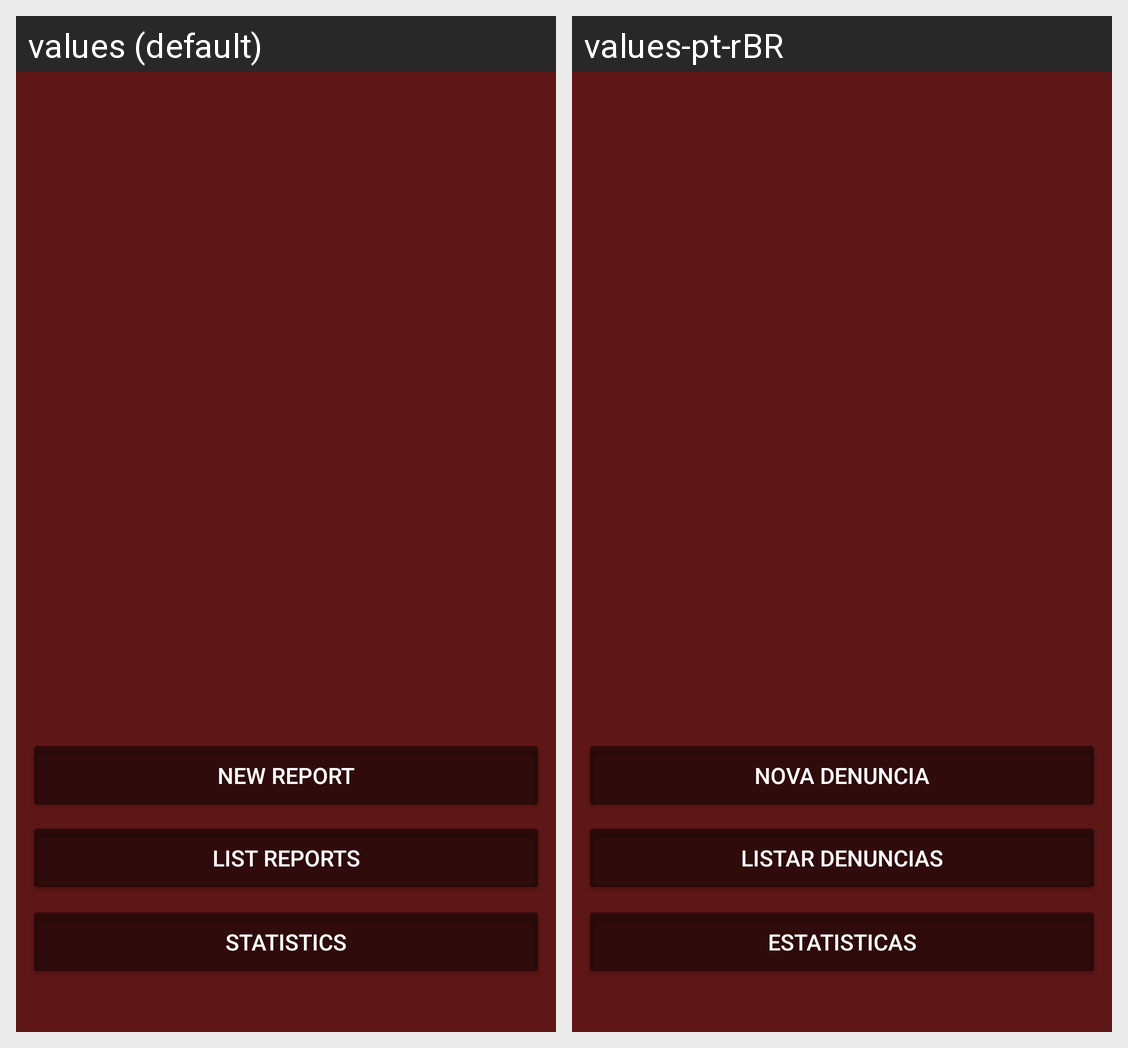

Locale-by-locale string values for the Android screen shown in this grid:
Android screen res/layout/activity_main.xml rendered under 2 locales, left to right: values (default), values-pt-rBR. Device: Nexus 5 (rendered at 1080×1920; each locale shown at half size, 540×960, under a caption strip naming it); theme AppTheme.
Strings drawn on this screen, with the default value and each locale's value (text and hints the layout hard-codes, and strings that could not be matched under every locale, appear in the picture but are not listed):

new_denuncia
  values: New Report
  values-pt-rBR: Nova Denuncia

list_denuncia
  values: List Reports
  values-pt-rBR: Listar Denuncias

statitics
  values: Statistics
  values-pt-rBR: Estatisticas
